Labelled photos from "data", an image-classification folder in Abramov-Kirill/Test_task_drinks. The possible labels are: 7up lajm limon pet 1.0, adrenaline rush citrus buff can 0.5, cool cola bottle 0.33, e on citrus punch can 0.45, jevervess cola bottle 0.25, pepsi max pet 2.0.

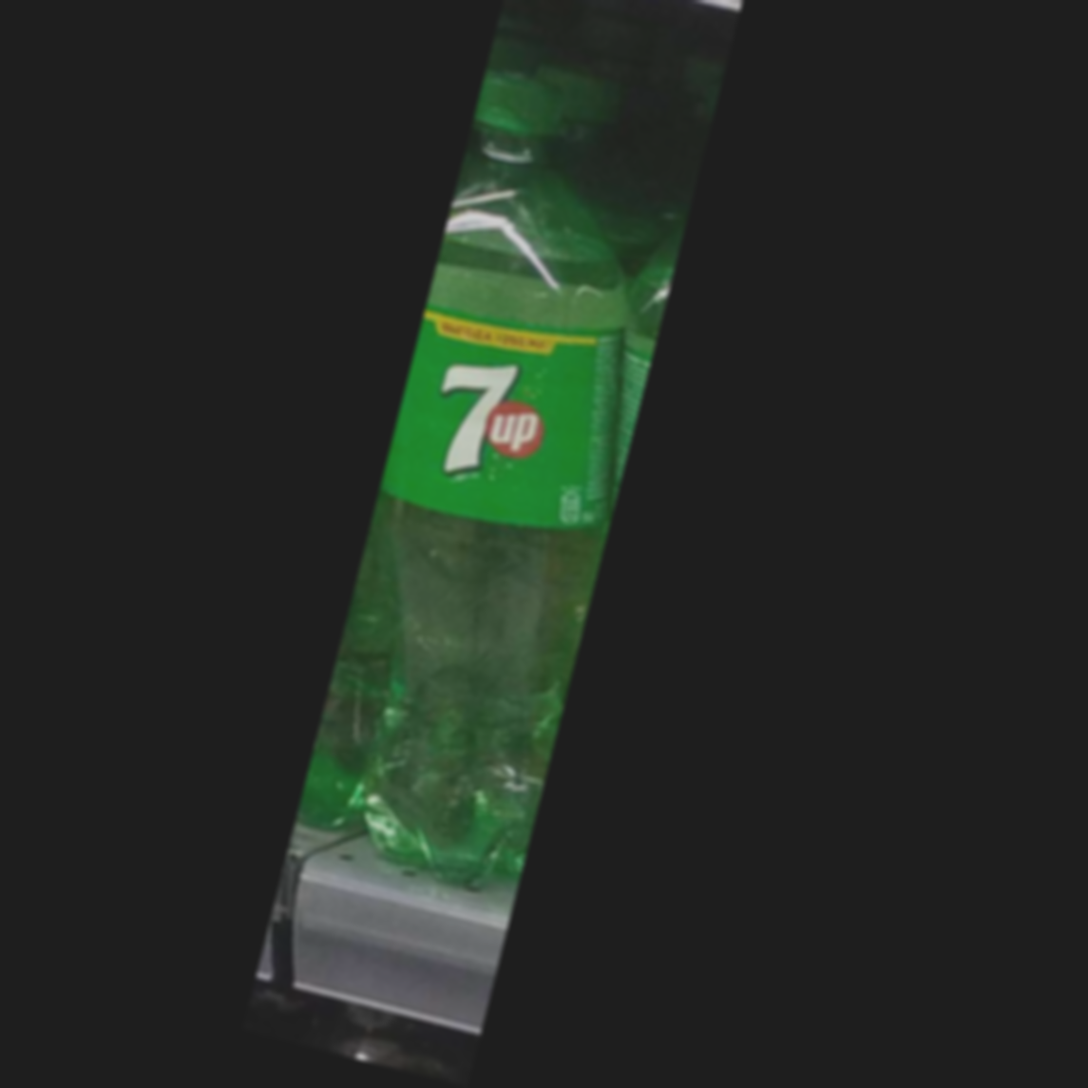
Label: 7up lajm limon pet 1.0

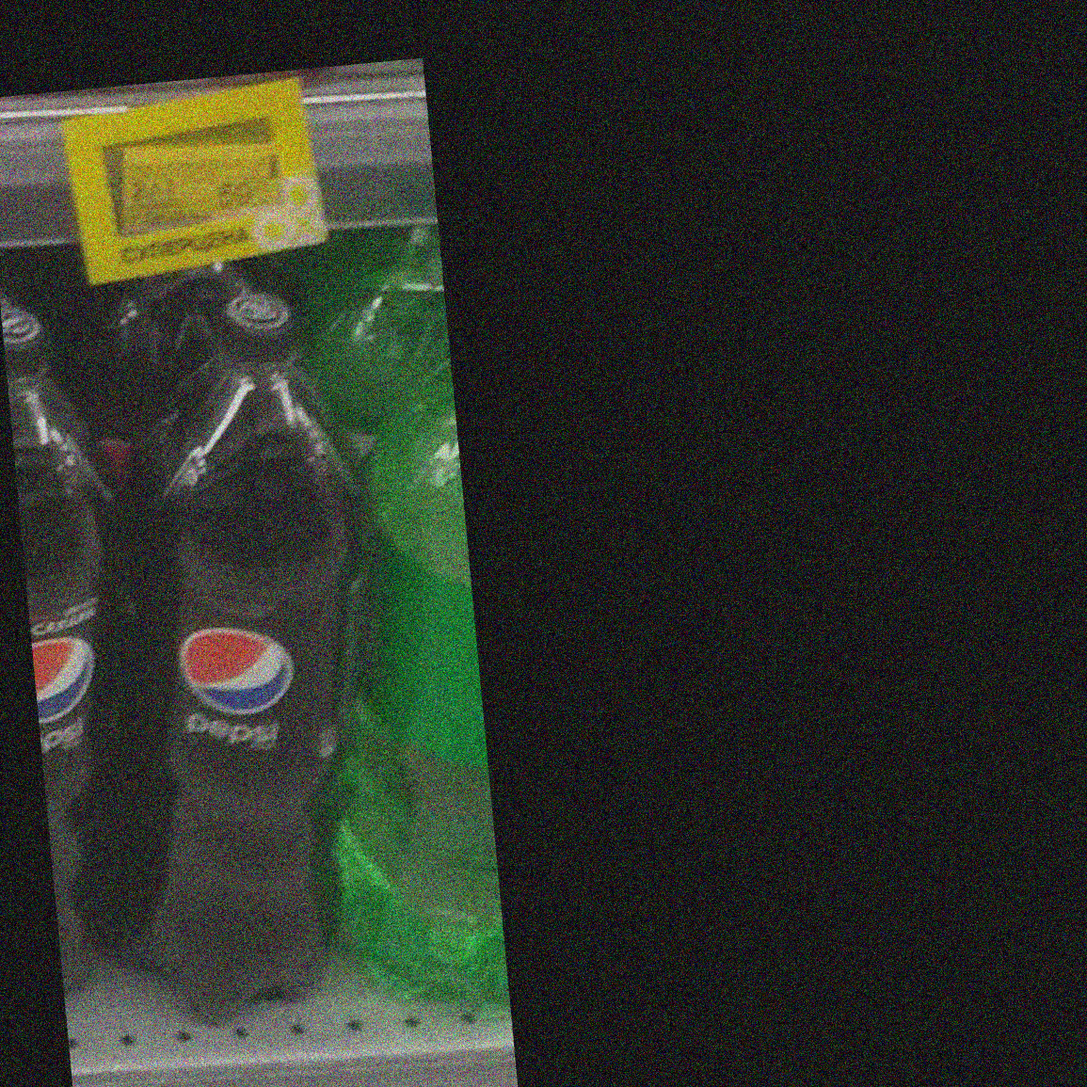
Label: pepsi max pet 2.0

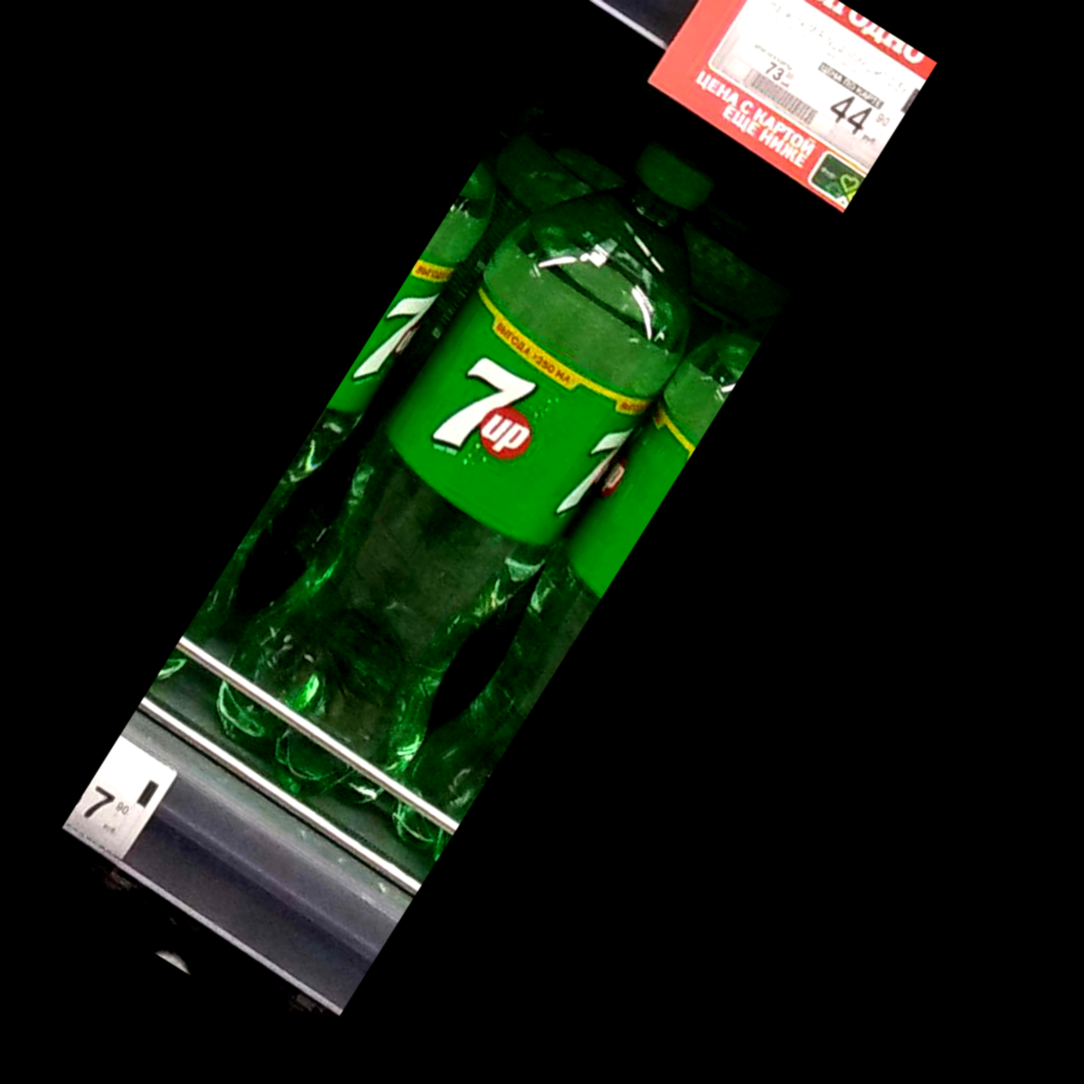
Label: 7up lajm limon pet 1.0

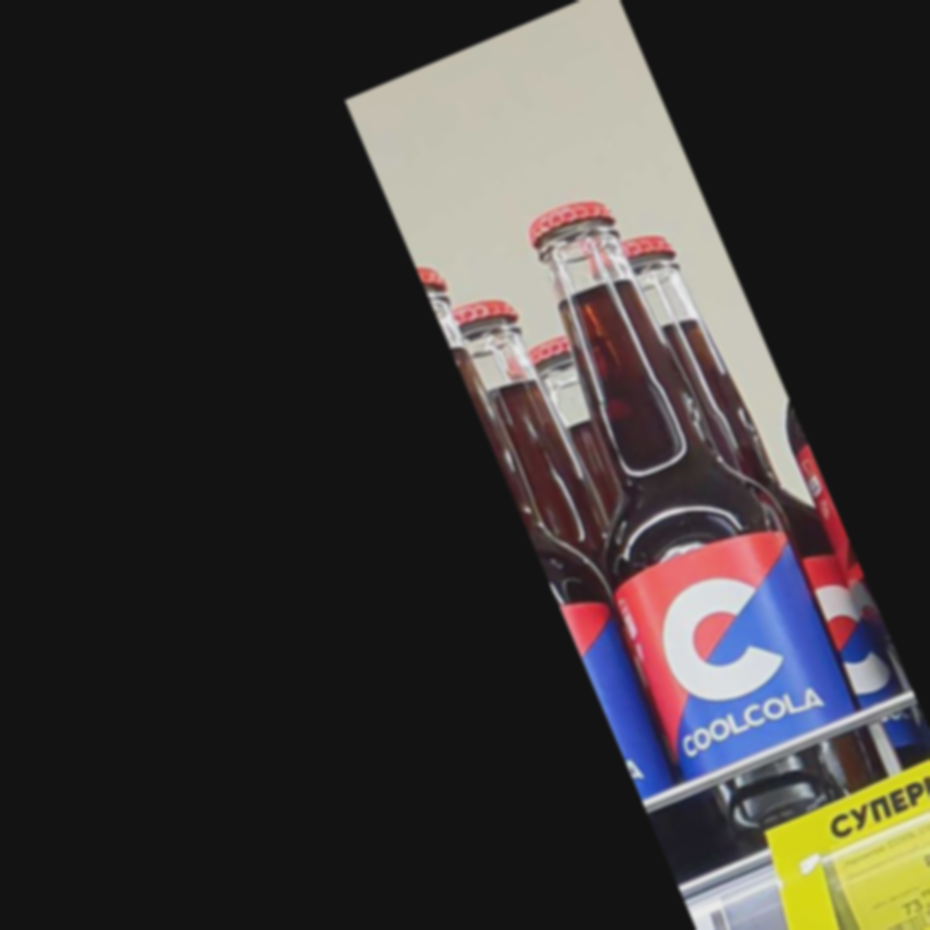
Label: cool cola bottle 0.33

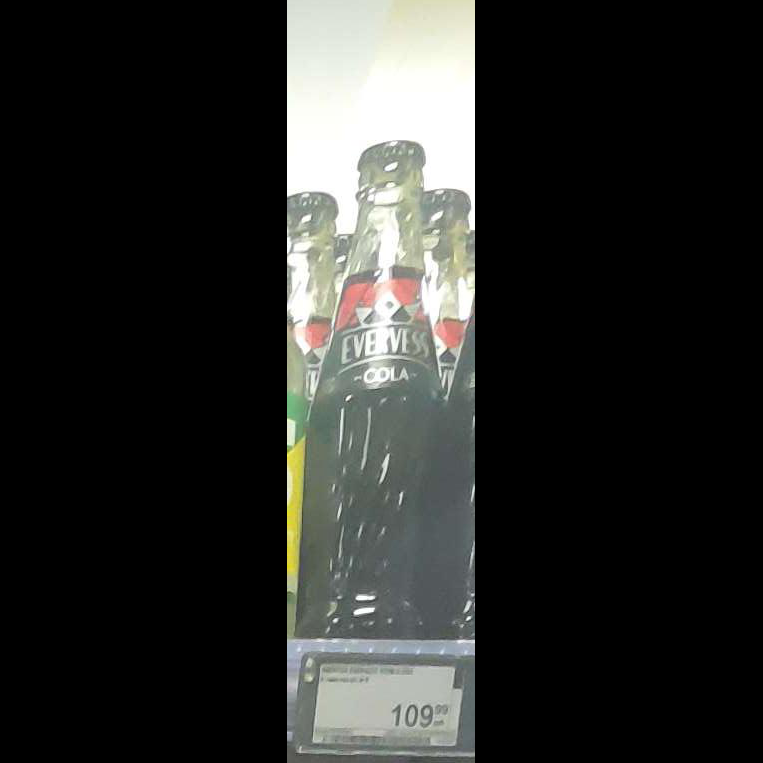
Label: jevervess cola bottle 0.25

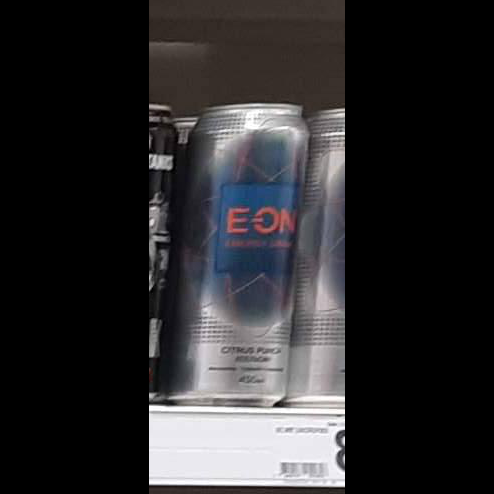
Label: e on citrus punch can 0.45
